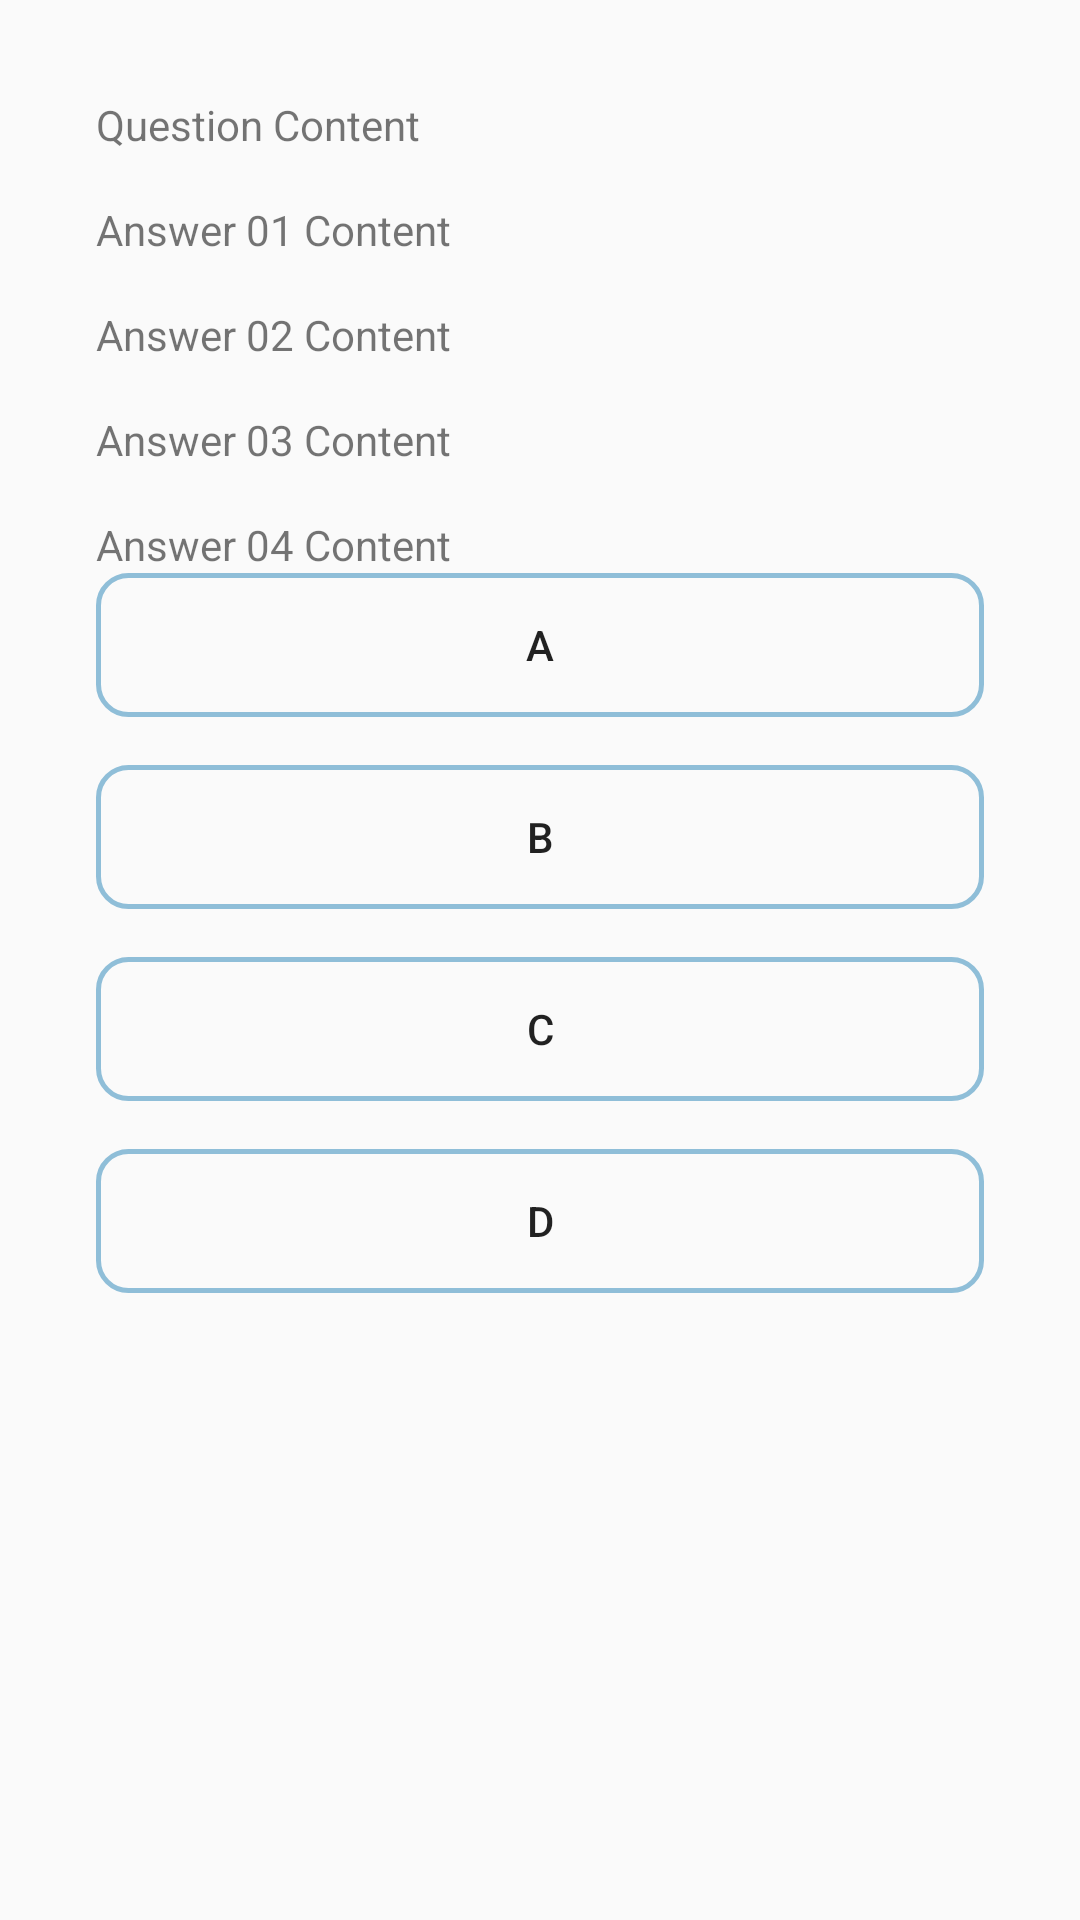

Write the Android layout XML for this screen, with the resource values it uses.
<!-- AndroidManifest.xml: application theme AppTheme -->
<!-- res/layout/fragment_quizlet.xml -->
<ScrollView xmlns:app="http://schemas.android.com/apk/res-auto"
    xmlns:tools="http://schemas.android.com/tools"
    android:layout_height="match_parent"
    android:layout_width="match_parent"
    android:scrollbars="vertical"
    xmlns:android="http://schemas.android.com/apk/res/android">
    <androidx.constraintlayout.widget.ConstraintLayout
        android:layout_width="match_parent"
        android:layout_height="match_parent"
        tools:context="com.example.projectfinden.com.fragment.QuizletFragment">


        <TextView
            android:id="@+id/textViewQuestion"
            android:layout_width="match_parent"
            android:layout_height="wrap_content"
            android:layout_marginStart="32dp"
            android:layout_marginTop="32dp"
            android:layout_marginEnd="32dp"
            android:text="Question Content"
            app:layout_constraintEnd_toEndOf="parent"
            app:layout_constraintStart_toStartOf="parent"
            app:layout_constraintTop_toTopOf="parent" />

        <TextView
            android:id="@+id/textViewA"
            android:layout_width="match_parent"
            android:layout_height="wrap_content"
            android:layout_marginStart="32dp"
            android:layout_marginTop="16dp"
            android:layout_marginEnd="32dp"
            android:text="Answer 01 Content"
            app:layout_constraintEnd_toEndOf="parent"
            app:layout_constraintStart_toStartOf="parent"
            app:layout_constraintTop_toBottomOf="@id/textViewQuestion" />

        <TextView
            android:id="@+id/textViewB"
            android:layout_width="0dp"
            android:layout_height="wrap_content"
            android:layout_marginStart="32dp"
            android:layout_marginTop="16dp"
            android:layout_marginEnd="32dp"
            android:text="Answer 02 Content"
            app:layout_constraintEnd_toEndOf="parent"
            app:layout_constraintStart_toStartOf="parent"
            app:layout_constraintTop_toBottomOf="@+id/textViewA" />

        <TextView
            android:id="@+id/textViewC"
            android:layout_width="0dp"
            android:layout_height="wrap_content"
            android:layout_centerHorizontal="true"
            android:layout_marginStart="32dp"
            android:layout_marginTop="16dp"
            android:layout_marginEnd="32dp"
            android:text="Answer 03 Content"
            app:layout_constraintEnd_toEndOf="parent"
            app:layout_constraintStart_toStartOf="parent"
            app:layout_constraintTop_toBottomOf="@+id/textViewB" />

        <TextView
            android:id="@+id/textViewD"
            android:layout_width="0dp"
            android:layout_height="wrap_content"
            android:layout_marginStart="32dp"
            android:layout_marginTop="16dp"
            android:layout_marginEnd="32dp"
            android:layout_marginBottom="32px"
            android:text="Answer 04 Content"
            app:layout_constraintEnd_toEndOf="parent"
            app:layout_constraintStart_toStartOf="parent"
            app:layout_constraintTop_toBottomOf="@+id/textViewC" />

        <Button
            android:id="@+id/buttonA"
            android:layout_width="match_parent"
            android:layout_height="wrap_content"
            android:layout_marginStart="32dp"
            android:layout_marginBottom="16dp"
            android:layout_marginEnd="32dp"
            android:background="@drawable/border"
            android:text="A"
            app:layout_constraintEnd_toEndOf="parent"
            app:layout_constraintBottom_toTopOf="@id/buttonB"
            app:layout_constraintTop_toBottomOf="@+id/textViewD"
            />

        <Button
            android:id="@+id/buttonB"
            android:background="@drawable/border"
            android:text="B"
            android:layout_width="match_parent"
            android:layout_height="wrap_content"
            android:layout_marginStart="32dp"
            android:layout_marginBottom="16dp"
            android:layout_marginEnd="32dp"
            app:layout_constraintEnd_toEndOf="parent"
            app:layout_constraintStart_toStartOf="parent"
            app:layout_constraintBottom_toTopOf="@+id/buttonC"
            />

        <Button
            android:id="@+id/buttonC"
            android:background="@drawable/border"
            android:text="C"
            android:layout_width="match_parent"
            android:layout_height="wrap_content"
            android:layout_marginStart="32dp"
            android:layout_marginBottom="16dp"
            android:layout_marginEnd="32dp"
            app:layout_constraintEnd_toEndOf="parent"
            app:layout_constraintStart_toStartOf="parent"
            app:layout_constraintBottom_toTopOf="@id/buttonD"
            />

        <Button
            android:id="@+id/buttonD"
            android:layout_width="match_parent"
            android:layout_height="wrap_content"
            android:layout_marginStart="32dp"
            android:layout_marginTop="16dp"
            android:layout_marginEnd="32dp"
            android:background="@drawable/border"
            android:text="D"
            app:layout_constraintEnd_toEndOf="parent"
            app:layout_constraintStart_toStartOf="parent"
            app:layout_constraintTop_toBottomOf="@+id/buttonC"
            />

    </androidx.constraintlayout.widget.ConstraintLayout>
</ScrollView>
<!-- resources referenced by this layout -->
<resources>
  <!-- drawable border (drawable-xxxhdpi) -->
  <?xml version="1.0" encoding="utf-8"?>
  <shape xmlns:android="http://schemas.android.com/apk/res/android"
      android:shape="rectangle">
      
      <stroke android:width="5px" android:color="#8FBED8"/>
      <corners android:radius="10dp" android:color="#fff"  />
  </shape>
  <style name="AppTheme" parent="Theme.AppCompat.Light.NoActionBar">
          
  
          <item name="colorPrimary">@color/colorPrimary</item>
          <item name="colorPrimaryDark">@color/colorPrimaryDark</item>
          <item name="colorAccent">@color/colorAccent</item>
  
      </style>
  <color name="colorPrimary">#008577</color>
  <color name="colorPrimaryDark">#00574B</color>
  <color name="colorAccent">#FC4041</color>
</resources>
